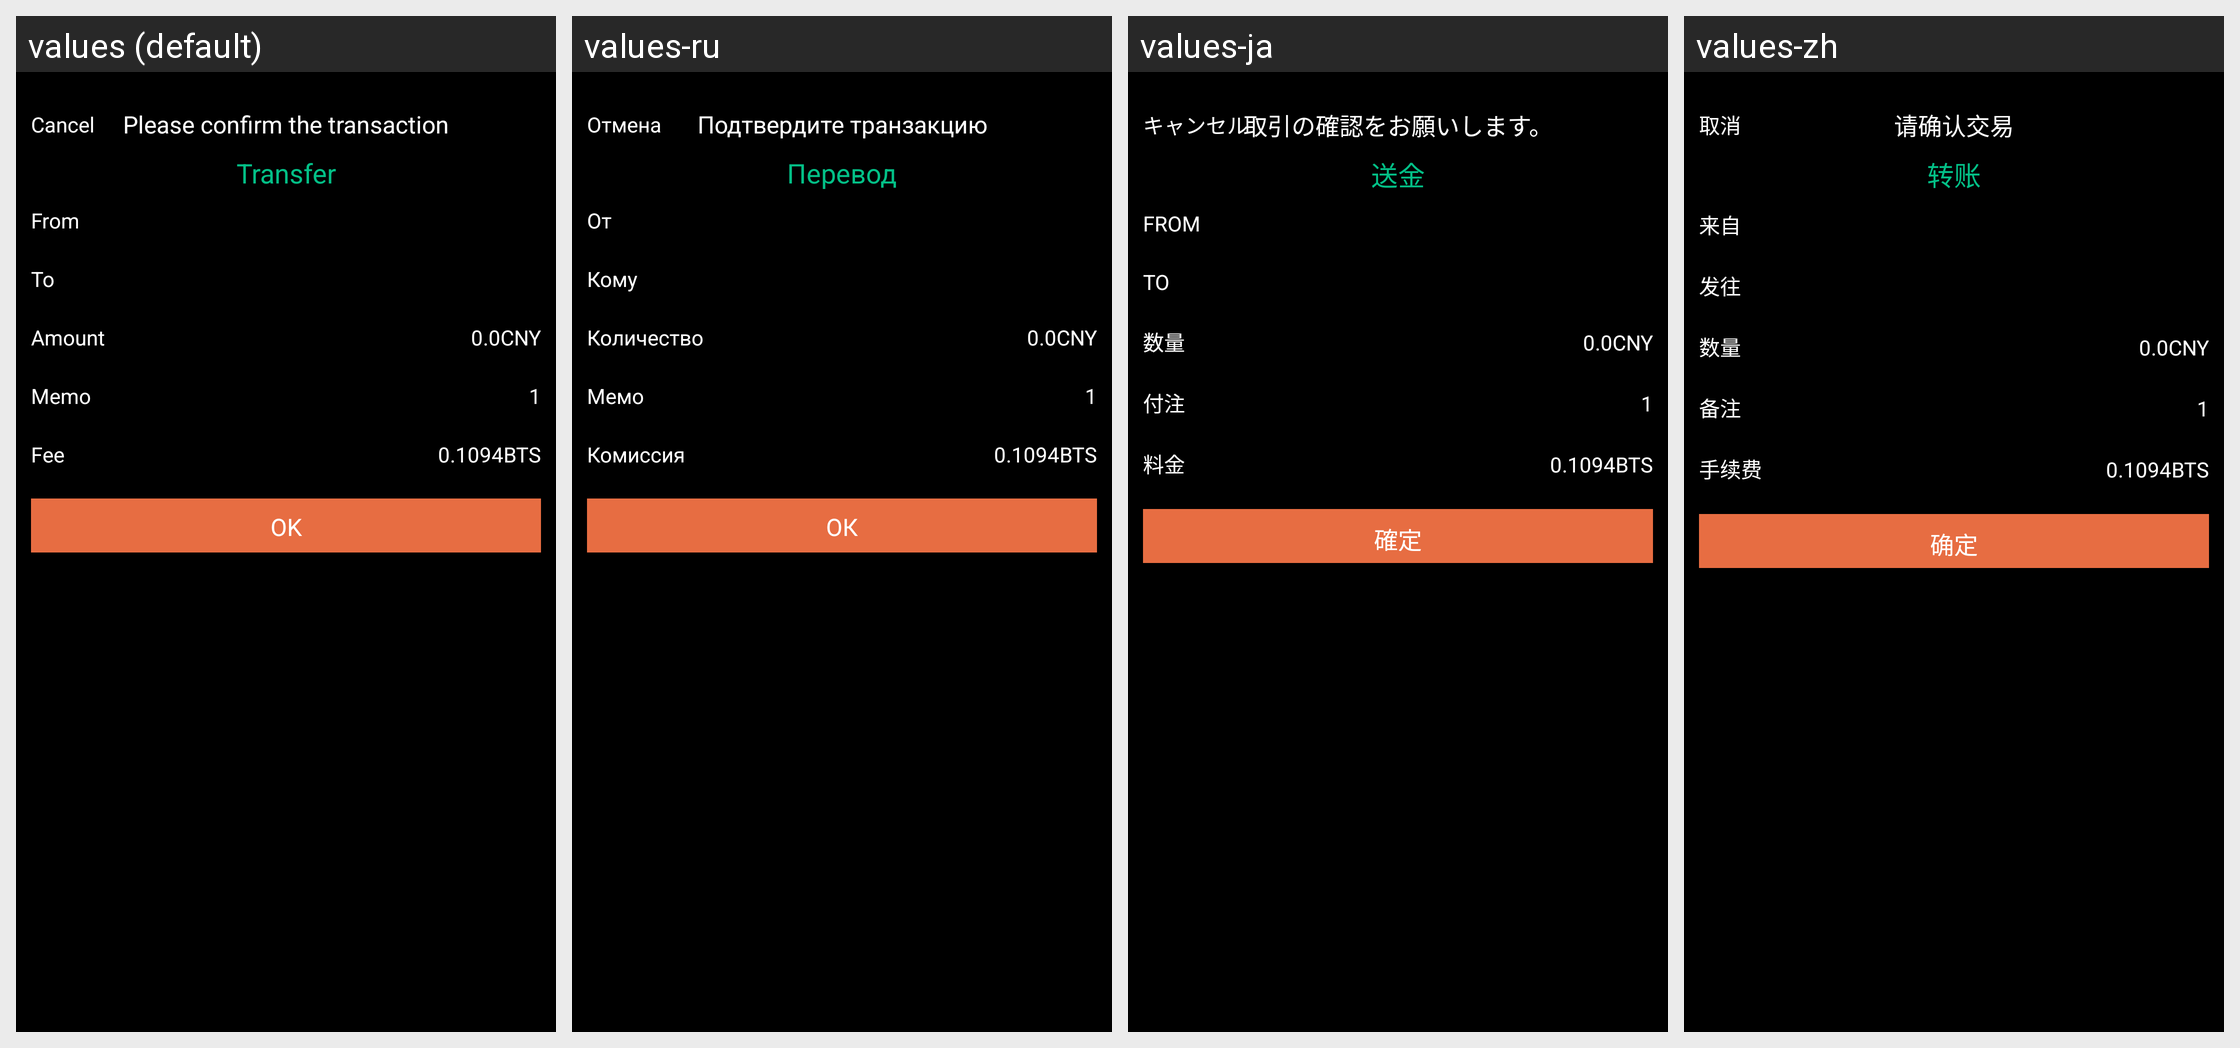

Strings drawn on this Android screen and how each of the app's shown locales translates them:
Android screen res/layout/activity_transfer_confirm.xml rendered under 4 locales, left to right: values (default), values-ru, values-ja, values-zh. Device: Nexus 5 (rendered at 1080×1920; each locale shown at half size, 540×960, under a caption strip naming it); theme AppTheme.
Strings drawn on this screen, with the default value and each locale's value (text and hints the layout hard-codes, and strings that could not be matched under every locale, appear in the picture but are not listed):

Cancel
  values: Cancel
  values-ru: Отмена
  values-ja: キャンセル
  values-zh: 取消

kVcTitleConfirmTransaction
  values: Please confirm the transaction
  values-ru: Подтвердите транзакцию
  values-ja: 取引の確認をお願いします。
  values-zh: 请确认交易

kVcConfirmTypeTransfer
  values: Transfer
  values-ru: Перевод
  values-ja: 送金
  values-zh: 转账

kVcConfirmTipFrom
  values: From
  values-ru: От
  values-ja: FROM
  values-zh: 来自

kVcConfirmTipTo
  values: To
  values-ru: Кому
  values-ja: TO
  values-zh: 发往

kVcConfirmTipAmount
  values: Amount
  values-ru: Количество
  values-ja: 数量
  values-zh: 数量

kVcConfirmTipMemo
  values: Memo
  values-ru: Мемо
  values-ja: 付注
  values-zh: 备注

kVcConfirmTipFee
  values: Fee
  values-ru: Комиссия
  values-ja: 料金
  values-zh: 手续费

kBtnOK
  values: OK
  values-ru: ОК
  values-ja: 確定
  values-zh: 确定
